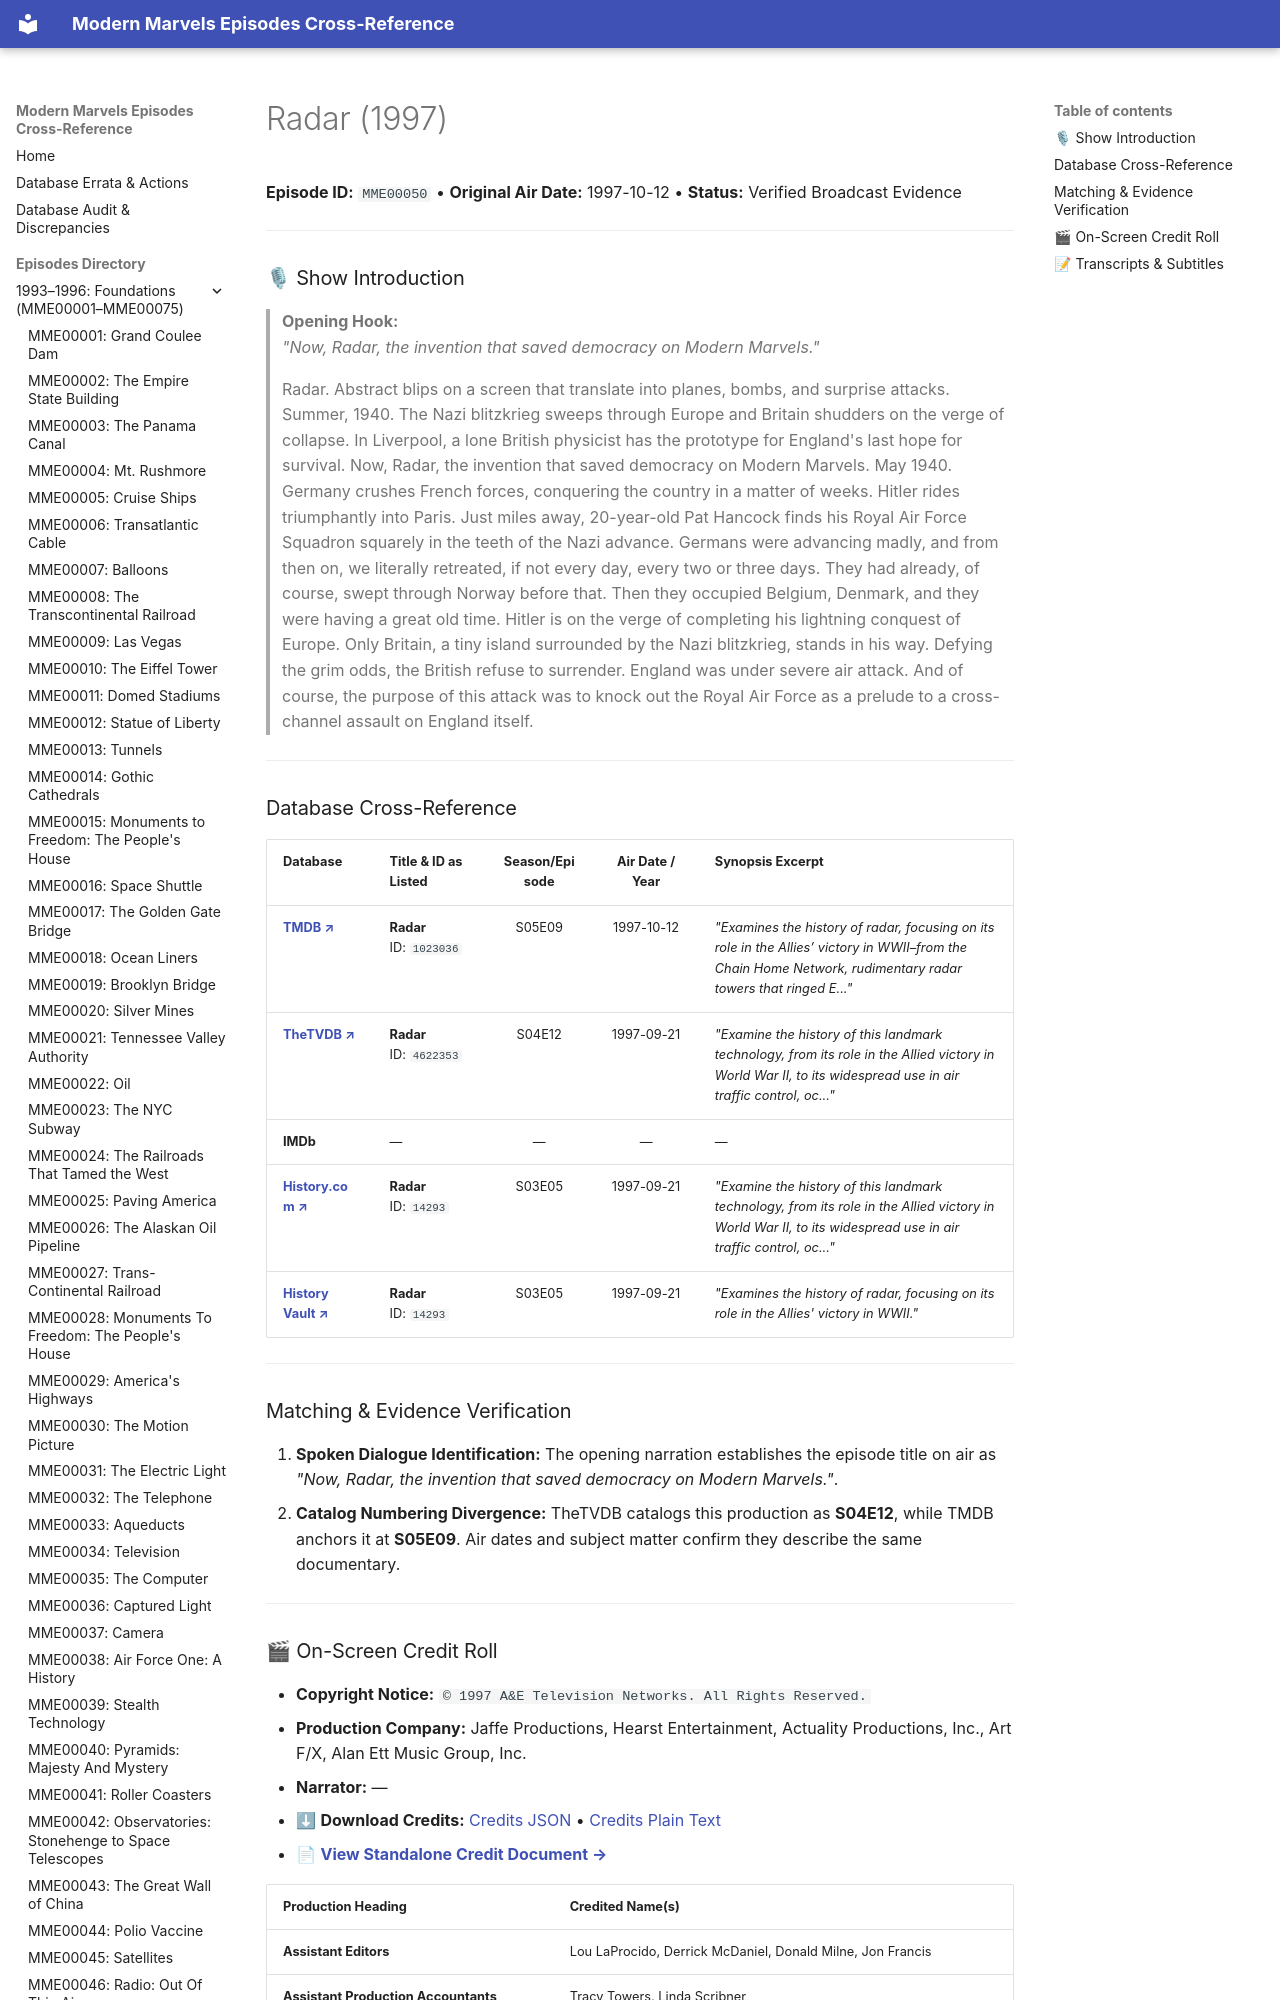

repository: ModernMarvelsFan/ModernMarvels · page: episodes/MME00050/index.html · generator: mkdocs

# Radar (1997)

**Episode ID:** `MME00050` • **Original Air Date:** 1997-10-12 • **Status:** Verified Broadcast Evidence

---

### 🎙 Show Introduction

> **Opening Hook:**  
> *"Now, Radar, the invention that saved democracy on Modern Marvels."*

> Radar. Abstract blips on a screen that translate into planes, bombs, and surprise attacks. Summer, 1940. The Nazi blitzkrieg sweeps through Europe and Britain shudders on the verge of collapse. In Liverpool, a lone British physicist has the prototype for England's last hope for survival. Now, Radar, the invention that saved democracy on Modern Marvels. May 1940. Germany crushes French forces, conquering the country in a matter of weeks. Hitler rides triumphantly into Paris. Just miles away, 20-year-old Pat Hancock finds his Royal Air Force Squadron squarely in the teeth of the Nazi advance. Germans were advancing madly, and from then on, we literally retreated, if not every day, every two or three days. They had already, of course, swept through Norway before that. Then they occupied Belgium, Denmark, and they were having a great old time. Hitler is on the verge of completing his lightning conquest of Europe. Only Britain, a tiny island surrounded by the Nazi blitzkrieg, stands in his way. Defying the grim odds, the British refuse to surrender. England was under severe air attack. And of course, the purpose of this attack was to knock out the Royal Air Force as a prelude to a cross-channel assault on England itself.

---
